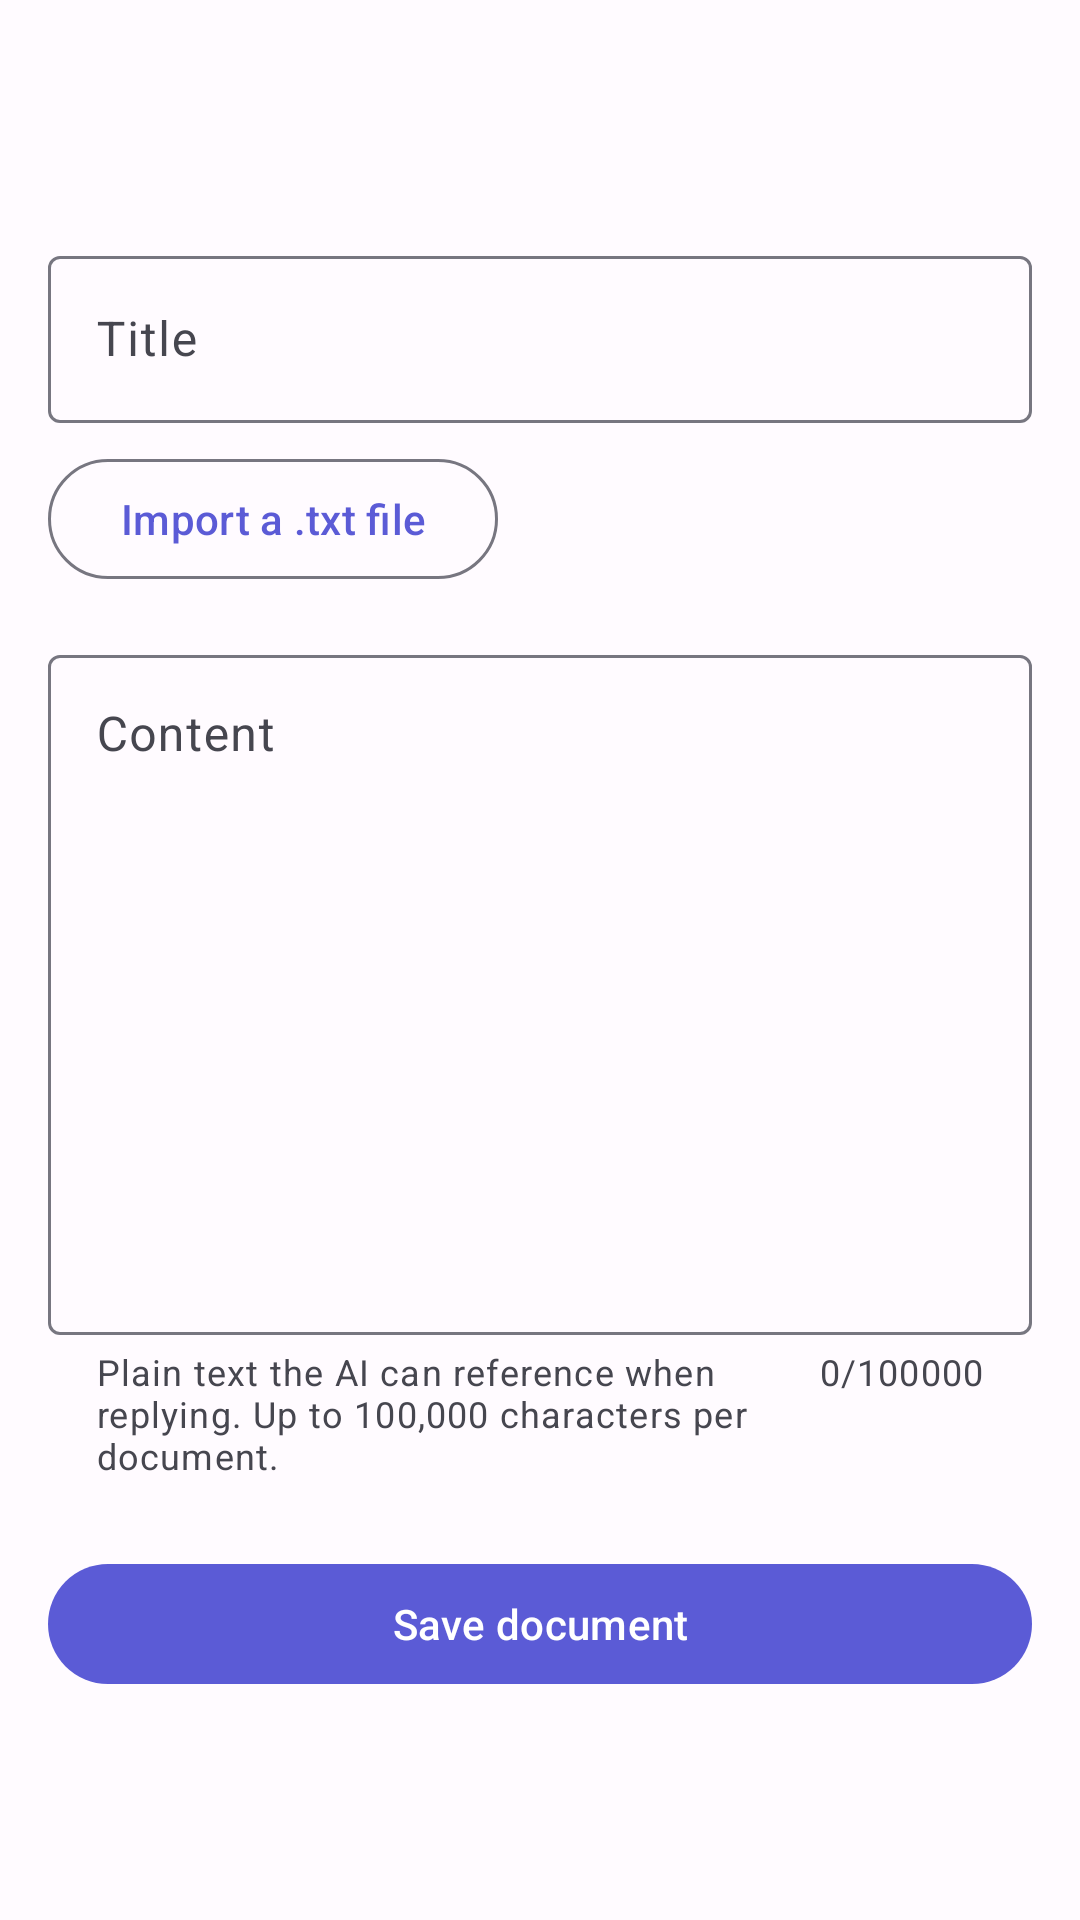

Produce the Android XML layout that renders to this screen, including the resource entries it uses.
<!-- AndroidManifest.xml: application theme Theme.AutoSMS.NoActionBar -->
<!-- res/layout/activity_add_edit_context_document.xml -->
<?xml version="1.0" encoding="utf-8"?>
<androidx.coordinatorlayout.widget.CoordinatorLayout xmlns:android="http://schemas.android.com/apk/res/android"
    xmlns:app="http://schemas.android.com/apk/res-auto"
    android:layout_width="match_parent"
    android:layout_height="match_parent">

    <com.google.android.material.appbar.AppBarLayout
        android:layout_width="match_parent"
        android:layout_height="wrap_content"
        android:theme="@style/Theme.AutoSMS.AppBarOverlay">

        <androidx.appcompat.widget.Toolbar
            android:id="@+id/toolbar"
            android:layout_width="match_parent"
            android:layout_height="?attr/actionBarSize"
            android:background="?attr/colorSurface"
            app:popupTheme="@style/Theme.AutoSMS.PopupOverlay" />
    </com.google.android.material.appbar.AppBarLayout>

    <androidx.core.widget.NestedScrollView
        android:layout_width="match_parent"
        android:layout_height="match_parent"
        app:layout_behavior="@string/appbar_scrolling_view_behavior">

        <LinearLayout
            android:layout_width="match_parent"
            android:layout_height="wrap_content"
            android:orientation="vertical"
            android:padding="16dp">

            <com.google.android.material.textfield.TextInputLayout
                android:layout_width="match_parent"
                android:layout_height="wrap_content"
                android:hint="@string/context_document_title">

                <com.google.android.material.textfield.TextInputEditText
                    android:id="@+id/editTitle"
                    android:layout_width="match_parent"
                    android:layout_height="wrap_content"
                    android:inputType="textPersonName|textCapSentences"
                    android:maxLength="80" />
            </com.google.android.material.textfield.TextInputLayout>

            <com.google.android.material.button.MaterialButton
                android:id="@+id/buttonImport"
                android:layout_width="wrap_content"
                android:layout_height="wrap_content"
                android:layout_marginTop="8dp"
                android:text="@string/context_document_import"
                style="@style/Widget.Material3.Button.OutlinedButton" />

            <com.google.android.material.textfield.TextInputLayout
                android:layout_width="match_parent"
                android:layout_height="wrap_content"
                android:layout_marginTop="16dp"
                android:hint="@string/context_document_content"
                app:helperText="@string/context_document_content_helper"
                app:counterEnabled="true"
                app:counterMaxLength="100000">

                <com.google.android.material.textfield.TextInputEditText
                    android:id="@+id/editContent"
                    android:layout_width="match_parent"
                    android:layout_height="wrap_content"
                    android:inputType="textMultiLine|textCapSentences"
                    android:minLines="10"
                    android:gravity="top|start"
                    android:maxLength="100000" />
            </com.google.android.material.textfield.TextInputLayout>

            <com.google.android.material.button.MaterialButton
                android:id="@+id/buttonSave"
                android:layout_width="match_parent"
                android:layout_height="wrap_content"
                android:layout_marginTop="24dp"
                android:text="@string/context_document_save" />
        </LinearLayout>
    </androidx.core.widget.NestedScrollView>

</androidx.coordinatorlayout.widget.CoordinatorLayout>
<!-- resources referenced by this layout -->
<resources>
  <string name="appbar_scrolling_view_behavior">com.google.android.material.appbar.AppBarLayout$ScrollingViewBehavior</string>
  <string name="context_document_content">Content</string>
  <string name="context_document_content_helper">Plain text the AI can reference when replying. Up to 100,000 characters per document.</string>
  <string name="context_document_import">Import a .txt file</string>
  <string name="context_document_save">Save document</string>
  <string name="context_document_title">Title</string>
  <style name="Theme.AutoSMS.AppBarOverlay" parent="ThemeOverlay.Material3.ActionBar" />
  <style name="Theme.AutoSMS.PopupOverlay" parent="ThemeOverlay.Material3" />
  <style name="Theme.AutoSMS.NoActionBar" parent="Theme.AutoSMS">
          <item name="windowActionBar">false</item>
          <item name="windowNoTitle">true</item>
      </style>
  <style name="Theme.AutoSMS" parent="Theme.Material3.DayNight.NoActionBar">
          <item name="colorPrimary">@color/md_primary</item>
          <item name="colorOnPrimary">@color/md_on_primary</item>
          <item name="colorPrimaryContainer">@color/md_primary_container</item>
          <item name="colorOnPrimaryContainer">@color/md_on_primary_container</item>
          <item name="colorSecondary">@color/md_secondary</item>
          <item name="colorOnSecondary">@color/md_on_secondary</item>
          <item name="colorSecondaryContainer">@color/md_secondary_container</item>
          <item name="colorOnSecondaryContainer">@color/md_on_secondary_container</item>
          <item name="colorTertiary">@color/md_tertiary</item>
          <item name="colorOnTertiary">@color/md_on_tertiary</item>
          <item name="colorTertiaryContainer">@color/md_tertiary_container</item>
          <item name="colorOnTertiaryContainer">@color/md_on_tertiary_container</item>
          <item name="colorError">@color/md_error</item>
          <item name="colorOnError">@color/md_on_error</item>
          <item name="android:colorBackground">@color/md_background</item>
          <item name="colorOnBackground">@color/md_on_background</item>
          <item name="colorSurface">@color/md_surface</item>
          <item name="colorOnSurface">@color/md_on_surface</item>
          <item name="colorSurfaceVariant">@color/md_surface_variant</item>
          <item name="colorOnSurfaceVariant">@color/md_on_surface_variant</item>
          <item name="colorOutline">@color/md_outline</item>
  
          
          <item name="android:statusBarColor">@android:color/transparent</item>
          <item name="android:navigationBarColor">@android:color/transparent</item>
          <item name="android:windowLightStatusBar">true</item>
          <item name="android:windowLightNavigationBar" tools:targetApi="o_mr1">true</item>
      </style>
  <color name="md_primary">#5B5BD6</color>
  <color name="md_on_primary">#FFFFFFFF</color>
  <color name="md_primary_container">#E0E0FF</color>
  <color name="md_on_primary_container">#161357</color>
  <color name="md_secondary">#5C5D72</color>
  <color name="md_on_secondary">#FFFFFFFF</color>
  <color name="md_secondary_container">#E1E0F9</color>
  <color name="md_on_secondary_container">#191A2C</color>
  <color name="md_tertiary">#785A36</color>
  <color name="md_on_tertiary">#FFFFFFFF</color>
  <color name="md_tertiary_container">#FFDDB7</color>
  <color name="md_on_tertiary_container">#2A1800</color>
  <color name="md_error">#BA1A1A</color>
  <color name="md_on_error">#FFFFFFFF</color>
  <color name="md_background">#FFFBFF</color>
  <color name="md_on_background">#1B1B1F</color>
  <color name="md_surface">#FFFBFF</color>
  <color name="md_on_surface">#1B1B1F</color>
  <color name="md_surface_variant">#E4E1EC</color>
  <color name="md_on_surface_variant">#46464F</color>
  <color name="md_outline">#777680</color>
</resources>
